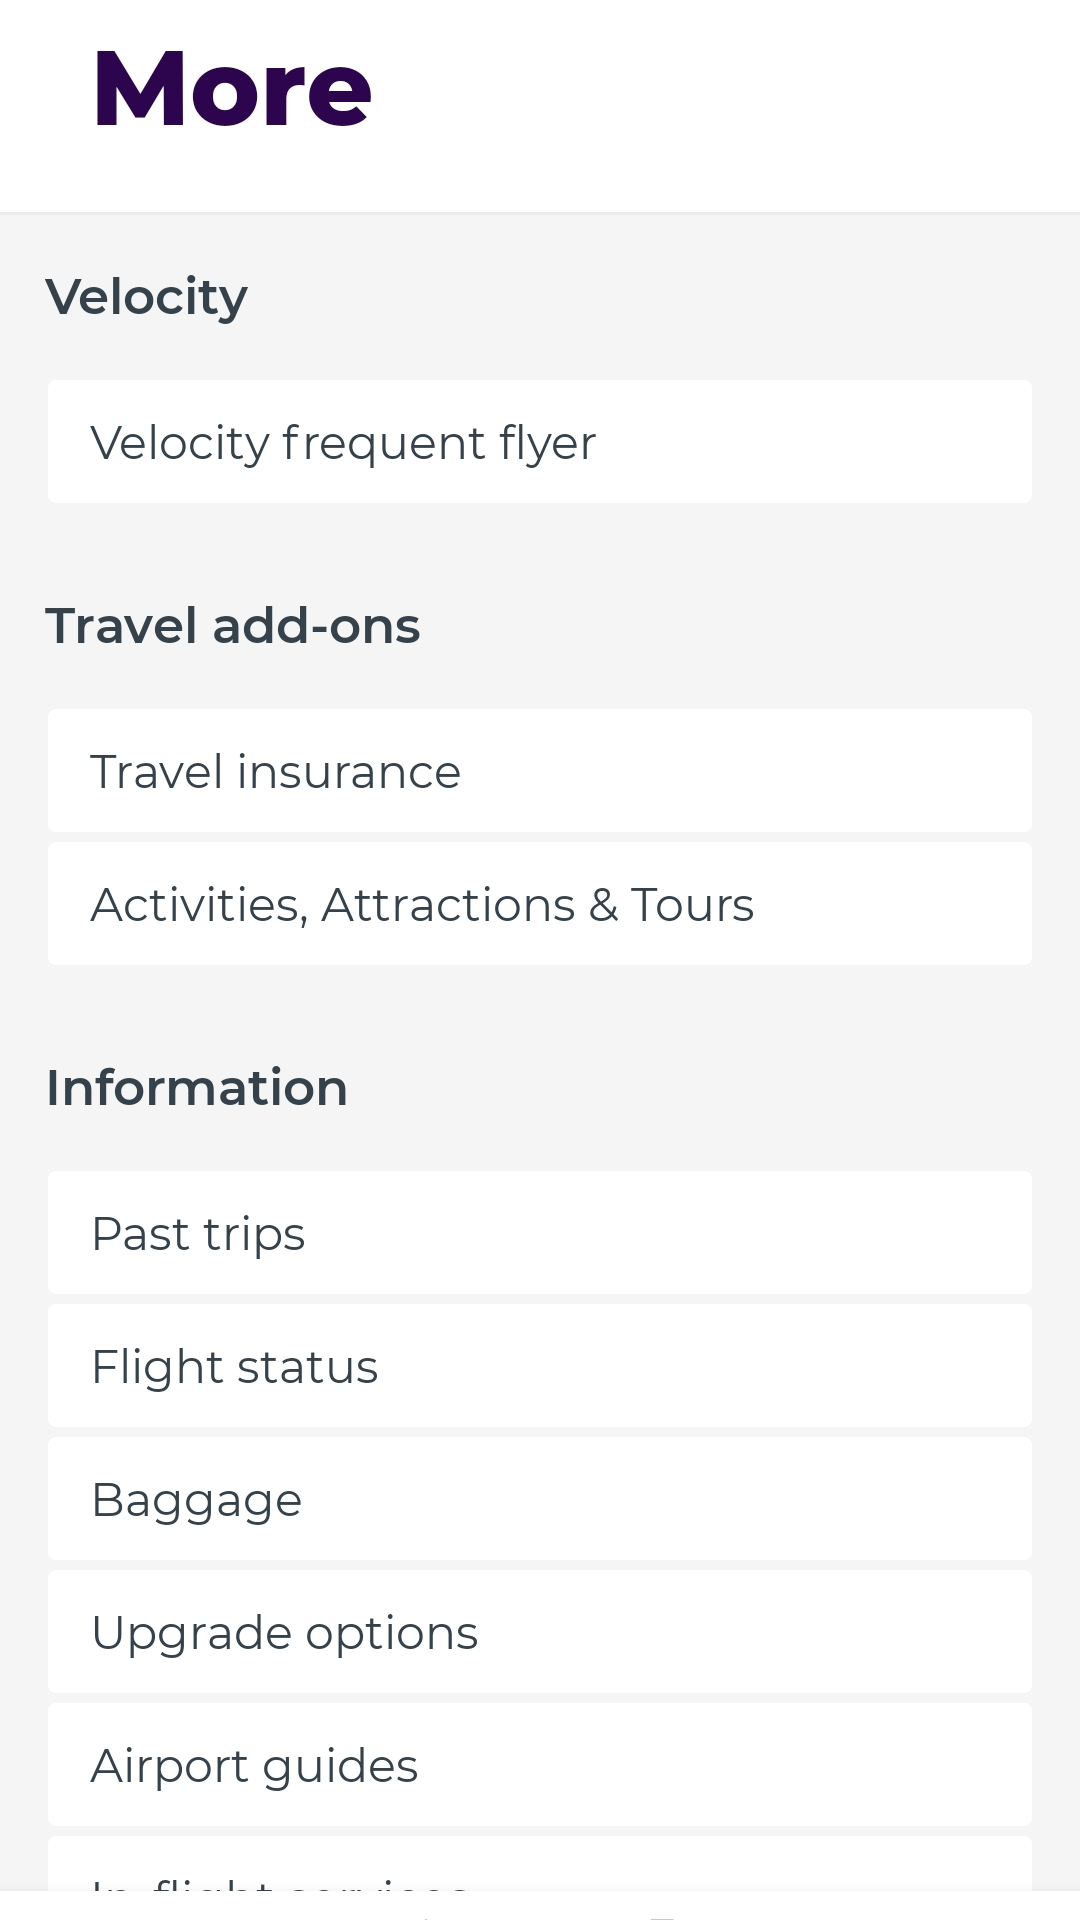

Layout XML and referenced resources for this Android screen:
<!-- AndroidManifest.xml: application theme StoreFrontTheme -->
<!-- res/layout/activity_more.xml -->
<RelativeLayout xmlns:android="http://schemas.android.com/apk/res/android"
    android:layout_width="match_parent"
    android:layout_height="match_parent">

    
    <ImageView
        android:id="@+id/background_image"
        android:layout_width="match_parent"
        android:layout_height="match_parent"
        android:src="@drawable/va_more"
        android:scaleType="centerCrop" />

    
    <Button
        android:id="@+id/fullscreen_button"
        android:layout_width="match_parent"
        android:layout_height="match_parent"
        android:background="@android:color/transparent" />

</RelativeLayout>
<!-- resources referenced by this layout -->
<resources>
  <!-- drawable va_more: jpg bitmap (drawable, 282915 bytes) -->
  <style name="StoreFrontTheme" parent="Theme.MaterialComponents.DayNight.NoActionBar">
          
          <item name="android:windowLightStatusBar">true</item>
  
          <item name="android:statusBarColor">@color/white</item>
  
      </style>
  <!-- not gathered from this repository: default colours our renderer supplied (Android Studio template values) -->
  <color name="white">#FFFFFFFF</color>
</resources>
